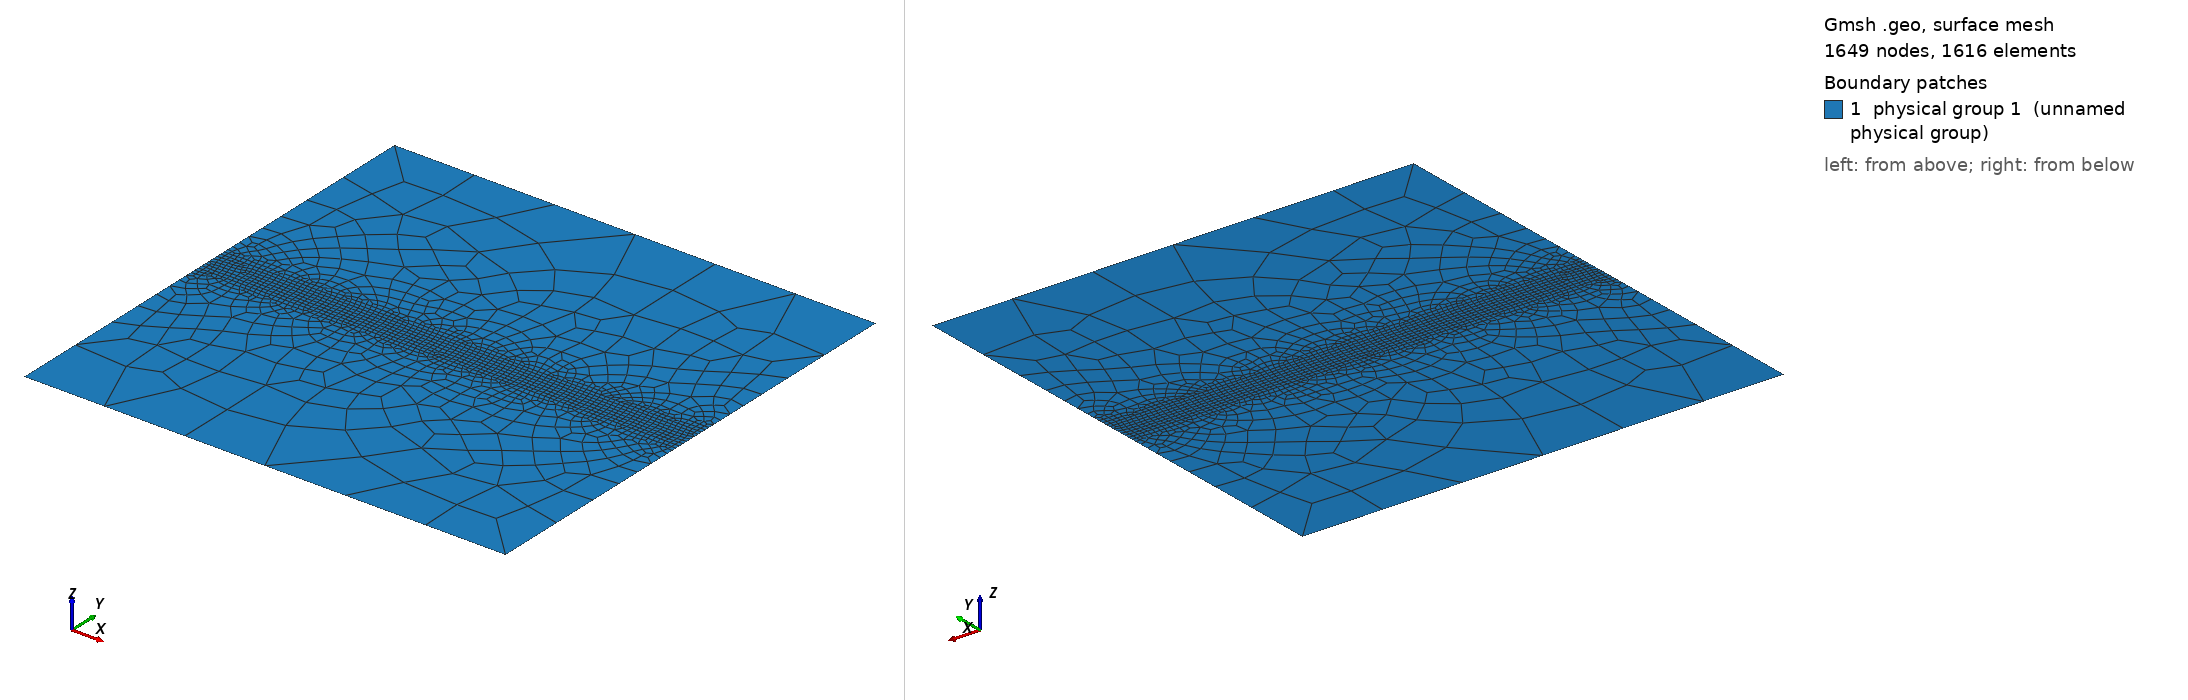

Gmsh geometry script, surface-meshed: 1649 nodes, 1616 surface elements. Boundary patches (legend numbers): 1 physical group 1 (unnamed physical group). Left view from above one corner, right view from below the opposite corner. Legend entries are the model's physical surfaces. The drawing asked Gmsh for element sizes between 1% and 20% of the model's largest extent; the script's own settings can give other sizes.

=== demo_phasefield.geo (drawn) ===
Mesh.Algorithm = 8; 
gridsize = 2e-1;
ref_gridsize = 3e-3;
L = 1;
H = 1;
dy = 0.03;
//
Point(1) = { 0 , H/2  ,0.0, gridsize};
Point(2) = { 0 , -H/2  ,0.0, gridsize};
Point(3) = {  L , -H/2  ,0.0, gridsize};
Point(4) = {  L , H/2  ,0.0, gridsize};
// cuadrado donde estará la fractura
Point(5) = { 0.0 , dy ,0.0, ref_gridsize};
Point(6) = { 0.0 , -dy ,0.0, ref_gridsize};
Point(7) = { L , -dy ,0.0, ref_gridsize};
Point(8) = { L , dy ,0.0, ref_gridsize};
//
Line(1) = {1,5};
Line(2) = {6,2};
Line(3) = {2,3};
Line(4) = {3,7};
Line(5) = {4,1};
Line(10) = {5,8};
Line(11) = {8,7};
Line(12) = {7,6};
Line(13) = {6,5};
Line(14) = {8,4};
//
Curve Loop(1) = {1,10,14,5};
Curve Loop(2) = {-12,-11,-10,-13};
Curve Loop(3) = {2,3,4,12};
// EL curve loop 2 es mi crack inicial
Plane Surface(1) = {1};
Plane Surface(2) = {2};
Plane Surface(3) = {3};
// Colocacion de tags
Physical Line(1) = {3};
Physical Line(2) = {5};
Physical Surface(1) = {1, 2, 3};
//
Mesh.RecombineAll =1;
Recombine Surface{1};
// Recombine Surface{2};
